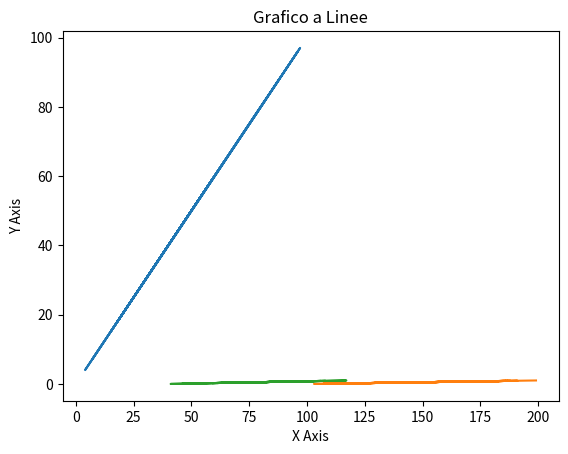

Python code for this plot:
import pandas as pd
import numpy as np
import matplotlib.pyplot as plt

class Data:
    def __init__(self):
        self.df,self.data = self.crea_df()

    def crea_df(self): # metodo per creare df con colonna Temperature prese randomiche
        data = {"Età":np.random.randint(0,100,30),
                "Altezza":np.random.randint(100,200,30),
                "Peso":np.random.randint(40,120,30)}
        df =pd.DataFrame(data)
        return df,data
    def normalizzazione(self):
        df_norm = pd.DataFrame(self.data)
        col = ["Altezza","Peso"]
        for c in col:
            df_norm[c] = (df_norm[c] - df_norm[c].min()) / (df_norm[c].max() - df_norm[c].min())
        return df_norm
    def visualizza(self):
        df_norm = self.normalizzazione()
        plt.figure()
        plt.plot(self.df, df_norm)
        plt.title('Grafico a Linee')
        plt.xlabel('X Axis')
        plt.ylabel('Y Axis')
        plt.show()

a = Data()
a.visualizza()